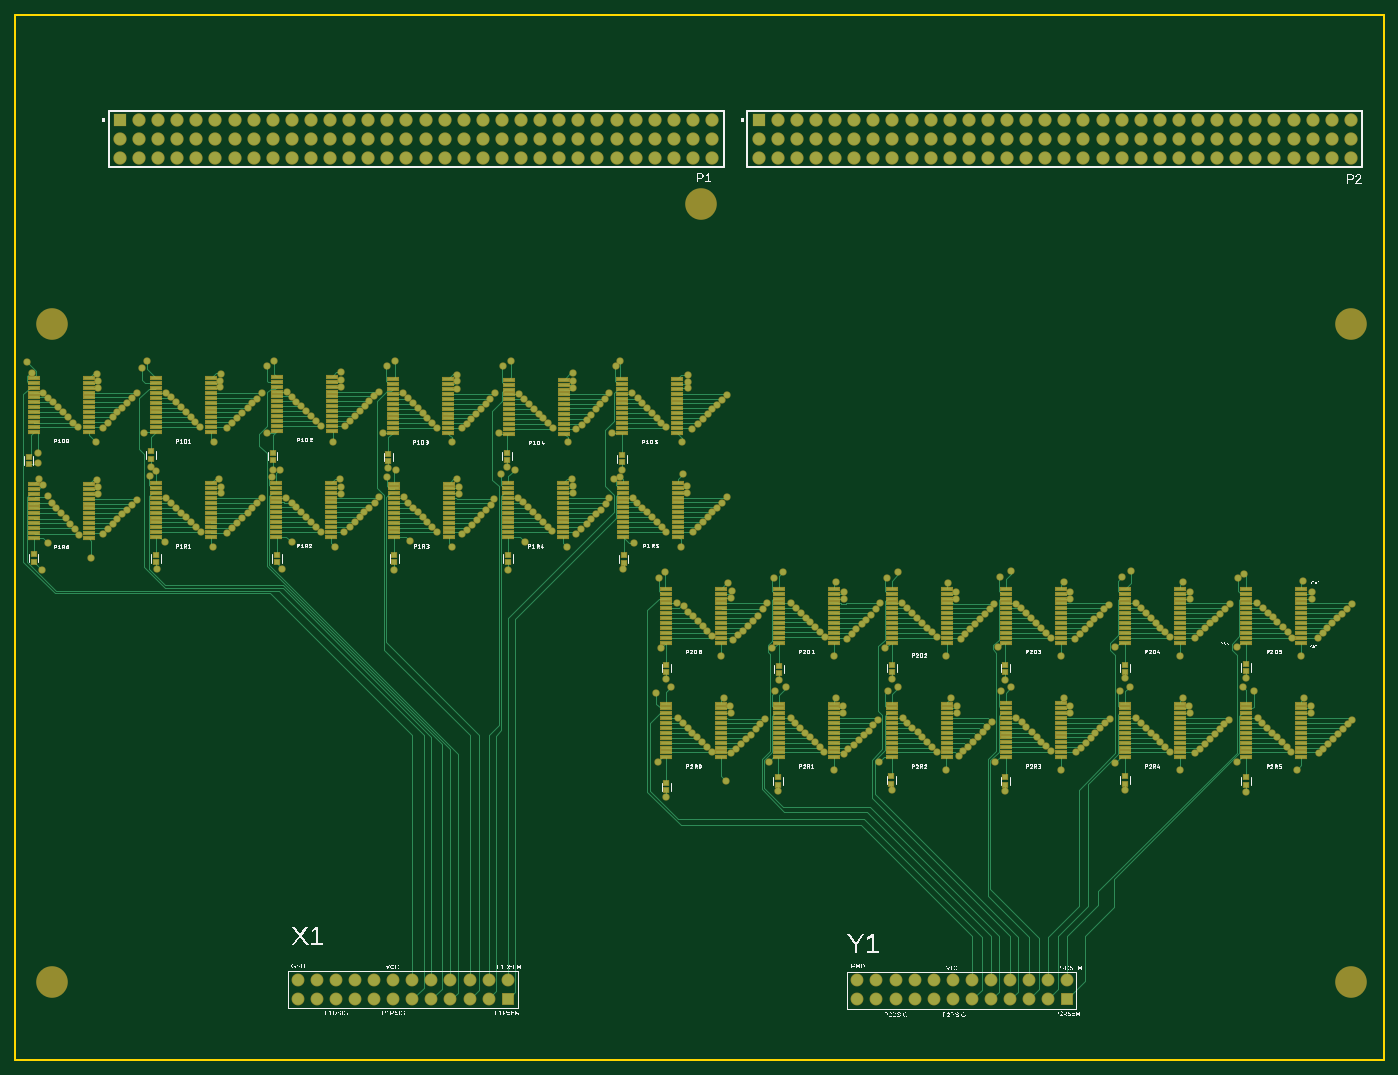
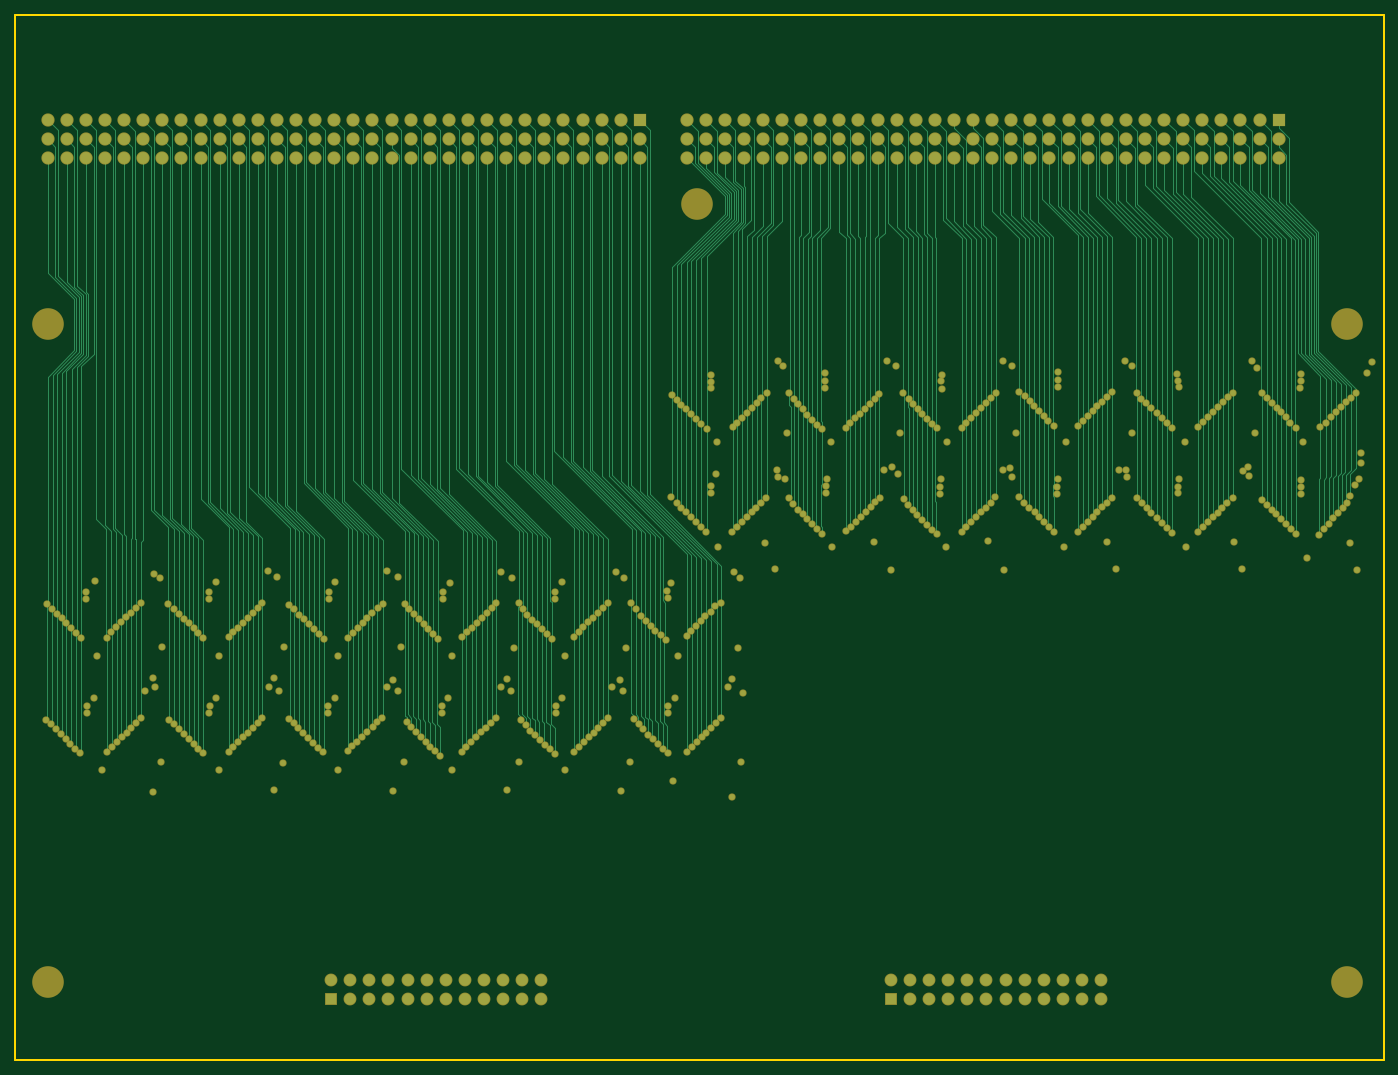
Circuit board: 7 layer files. Board 182.0 x 139.0 mm.
- bottom_copper: copper_bottom_l4.gbr (68038 bytes)
- top_copper: copper_top_l1.gbr (90381 bytes)
- outline: profile.gbr (243 bytes)
- top_silk: silkscreen_top.gbr (201252 bytes)
- bottom_mask: soldermask_bottom.gbr (16451 bytes)
- top_mask: soldermask_top.gbr (28588 bytes)
- paste: solderpaste_top.gbr (12305 bytes)

=== bottom_copper: copper_bottom_l4.gbr (68038 bytes, source omitted) ===
=== top_copper: copper_top_l1.gbr (90381 bytes, source omitted) ===
=== outline: profile.gbr ===
G04 EAGLE Gerber RS-274X export*
G75*
%MOMM*%
%FSLAX34Y34*%
%LPD*%
%IN*%
%IPPOS*%
%AMOC8*
5,1,8,0,0,1.08239X$1,22.5*%
G01*
G04 Define Apertures*
%ADD10C,0.254000*%
D10*
X0Y0D02*
X1820000Y0D01*
X1820000Y1390000D01*
X0Y1390000D01*
X0Y0D01*
M02*

=== top_silk: silkscreen_top.gbr (201252 bytes, source omitted) ===
=== bottom_mask: soldermask_bottom.gbr (16451 bytes, source omitted) ===
=== top_mask: soldermask_top.gbr (28588 bytes, source omitted) ===
=== paste: solderpaste_top.gbr (12305 bytes, source omitted) ===
